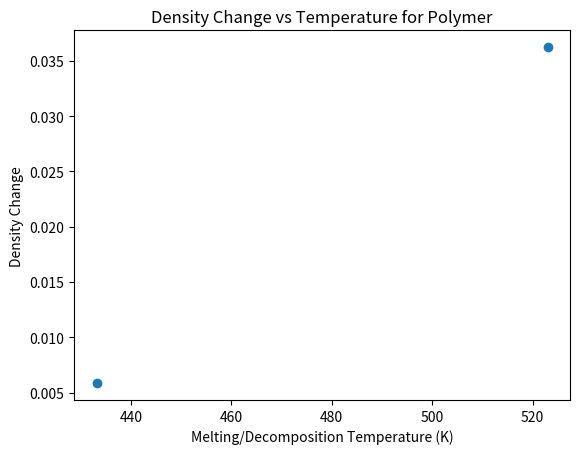

Python code for this plot:
import matplotlib.pyplot as plt
import numpy as np

# Define materials data
materials = [
    {"name": "Polyethylene terephthalate (PET)", "class": "Polymer", "rho_s": 1.38, "rho_l": 1.33, "T": 523},
    {"name": "Polypropylene", "class": "Polymer", "rho_s": 0.855, "rho_l": 0.850, "T": 433.2},
    # Add remaining materials here...
]

# Compute density change
for material in materials:
    rho_s, rho_l = material["rho_s"], material["rho_l"]
    delta_rho = abs((rho_l - rho_s) / rho_s)
    material["delta_rho"] = delta_rho

# Plot results
material_classes = set(m["class"] for m in materials)
for mat_class in material_classes:
    subset = [m for m in materials if m["class"] == mat_class]
    T_values = [m["T"] for m in subset]
    delta_rho_values = [m["delta_rho"] for m in subset]
    
    plt.figure()
    plt.scatter(T_values, delta_rho_values)
    plt.xlabel("Melting/Decomposition Temperature (K)")
    plt.ylabel("Density Change")
    plt.title(f"Density Change vs Temperature for {mat_class}")
    plt.show()